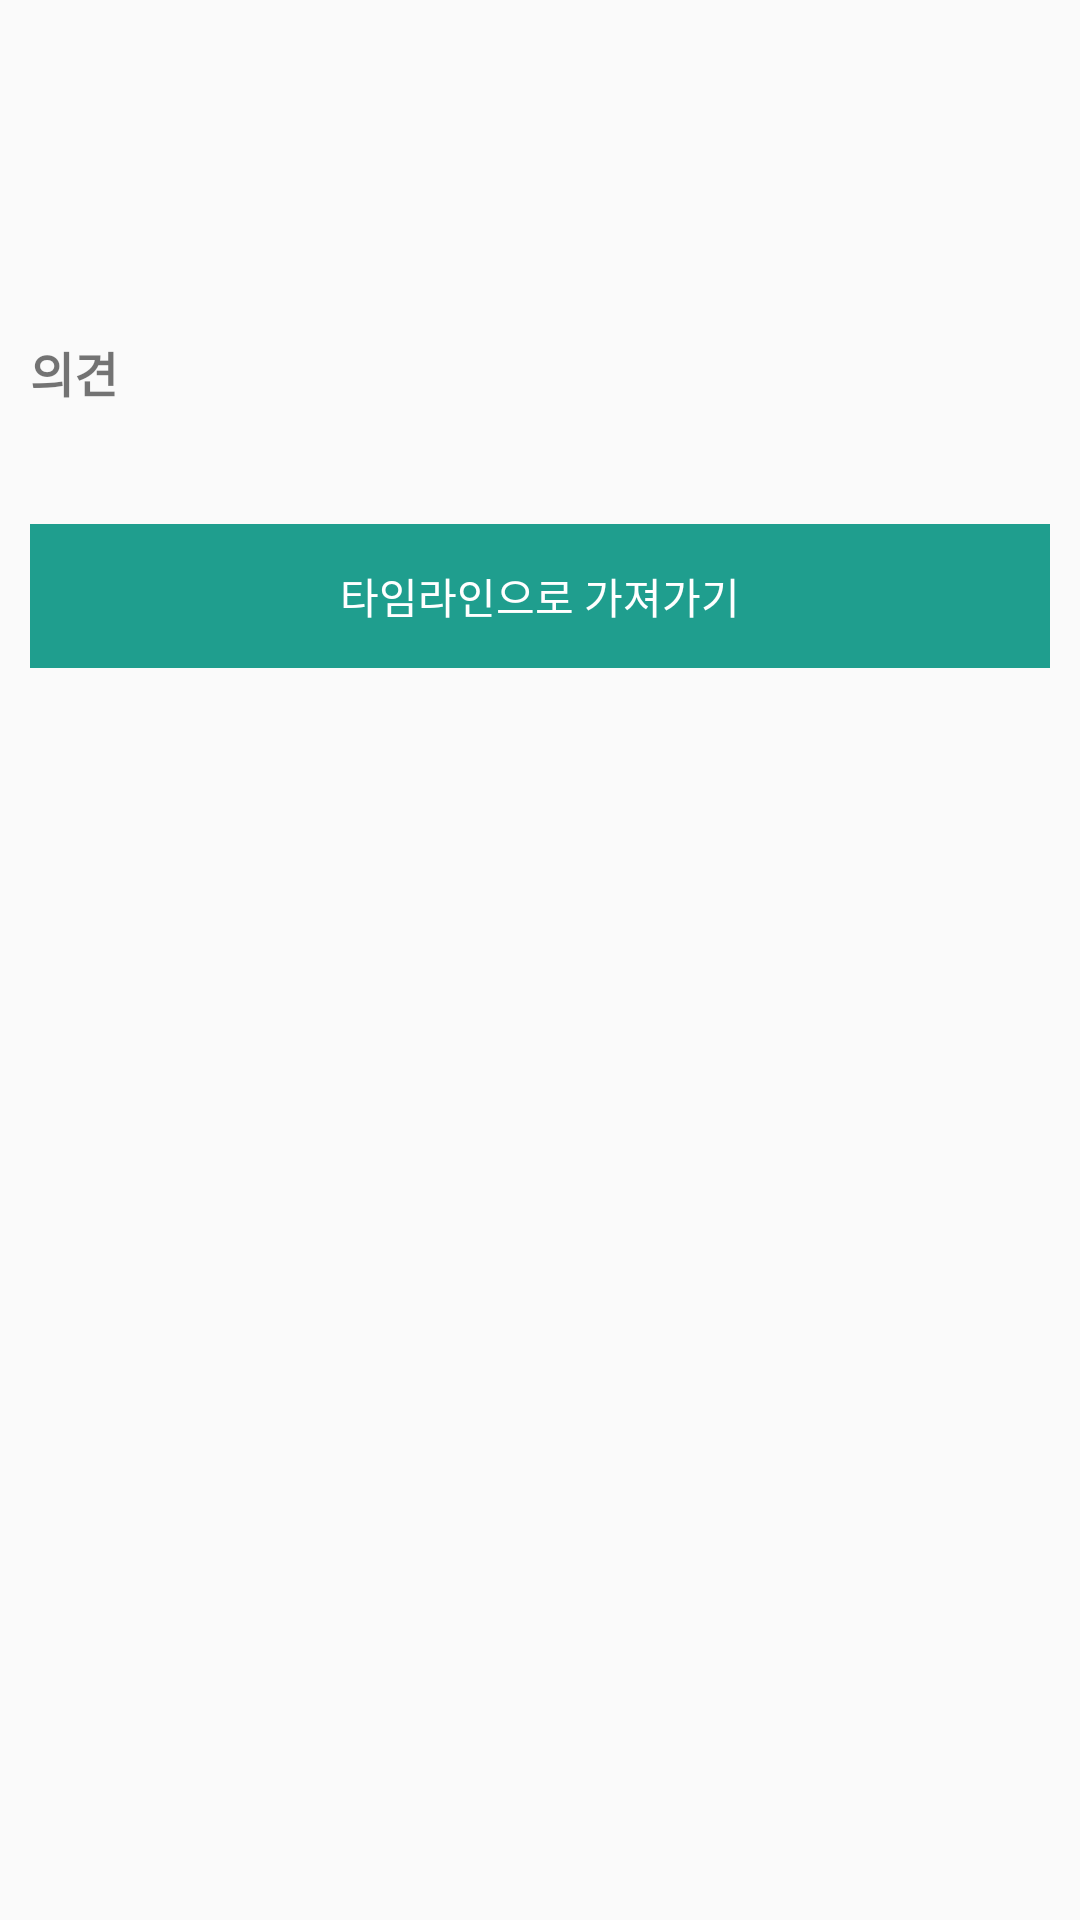

Android layout source for this screen:
<!-- AndroidManifest.xml: application theme AppTheme -->
<!-- res/layout/share_article_item.xml -->
<?xml version="1.0" encoding="utf-8"?>
<LinearLayout xmlns:android="http://schemas.android.com/apk/res/android"
    android:orientation="vertical" android:layout_width="match_parent"
    android:layout_height="match_parent">

    <TableLayout
        android:layout_width="match_parent"
        android:layout_height="wrap_content"
        android:paddingLeft="10dp"
        android:paddingRight="10dp"
        android:paddingBottom="20dp">

        <TableRow
            android:layout_width="match_parent"
            android:layout_height="match_parent" >

            <LinearLayout
                android:orientation="vertical"
                android:layout_width="match_parent"
                android:layout_height="match_parent"
                android:layout_weight="1">

                <TextView
                    android:layout_width="match_parent"
                    android:layout_height="wrap_content"
                    android:id="@+id/tv_email"
                    android:layout_weight="1" />

                <TextView
                    android:layout_width="match_parent"
                    android:layout_height="match_parent"
                    android:id="@+id/tv_share_title"
                    android:layout_weight="1"
                    android:gravity="center_vertical"
                    android:autoLink="web"
                    android:paddingTop="5dp"
                    android:paddingBottom="5dp"
                    android:textStyle="bold"
                    android:textSize="16sp" />

                <TextView
                    android:layout_width="match_parent"
                    android:layout_height="match_parent"
                    android:id="@+id/tv_share_content"
                    android:layout_weight="1"
                    android:gravity="center_vertical"
                    android:inputType="textMultiLine|textImeMultiLine"
                    android:maxLines="3"
                    android:textSize="14sp"
                    android:layout_marginBottom="10dp"
                    android:minLines="3" />

            </LinearLayout>

        </TableRow>


        <TableRow
            android:layout_width="match_parent"
            android:layout_height="match_parent">

            <TextView
                android:text="의견"
                android:layout_width="wrap_content"
                android:layout_height="wrap_content"
                android:paddingBottom="10dp"
                android:textStyle="bold"
                android:textSize="16sp"
                android:layout_weight="1" />
        </TableRow>

        <TableRow
            android:layout_width="match_parent"
            android:layout_height="match_parent" >

            <TextView
                android:layout_width="wrap_content"
                android:layout_height="wrap_content"
                android:id="@+id/tv_share_opinion"
                android:paddingBottom="10dp"
                android:layout_weight="1" />

        </TableRow>

        <TableRow
            android:layout_width="match_parent"
            android:layout_height="match_parent" >

            <Button
                android:text="타임라인으로 가져가기"
                android:layout_width="wrap_content"
                android:layout_height="wrap_content"
                android:id="@+id/btn_bring_to_timeline"
                android:layout_weight="1"
                android:textAllCaps="false"
                android:textColor="@color/colorwhite"
                android:background="@color/colorAccent" />
        </TableRow>

    </TableLayout>
</LinearLayout>
<!-- resources referenced by this layout -->
<resources>
  <color name="colorAccent">#1f9e8e</color>
  <color name="colorwhite">#ffffff</color>
  <style name="AppTheme" parent="Theme.AppCompat.Light.NoActionBar">
          
          <item name="colorPrimary">@color/colorPrimary</item>
          <item name="colorPrimaryDark">@color/colorPrimaryDark</item>
          <item name="colorAccent">@color/colorAccent</item>
      </style>
  <color name="colorPrimary">#315556</color>
  <color name="colorPrimaryDark">#141A25</color>
</resources>
